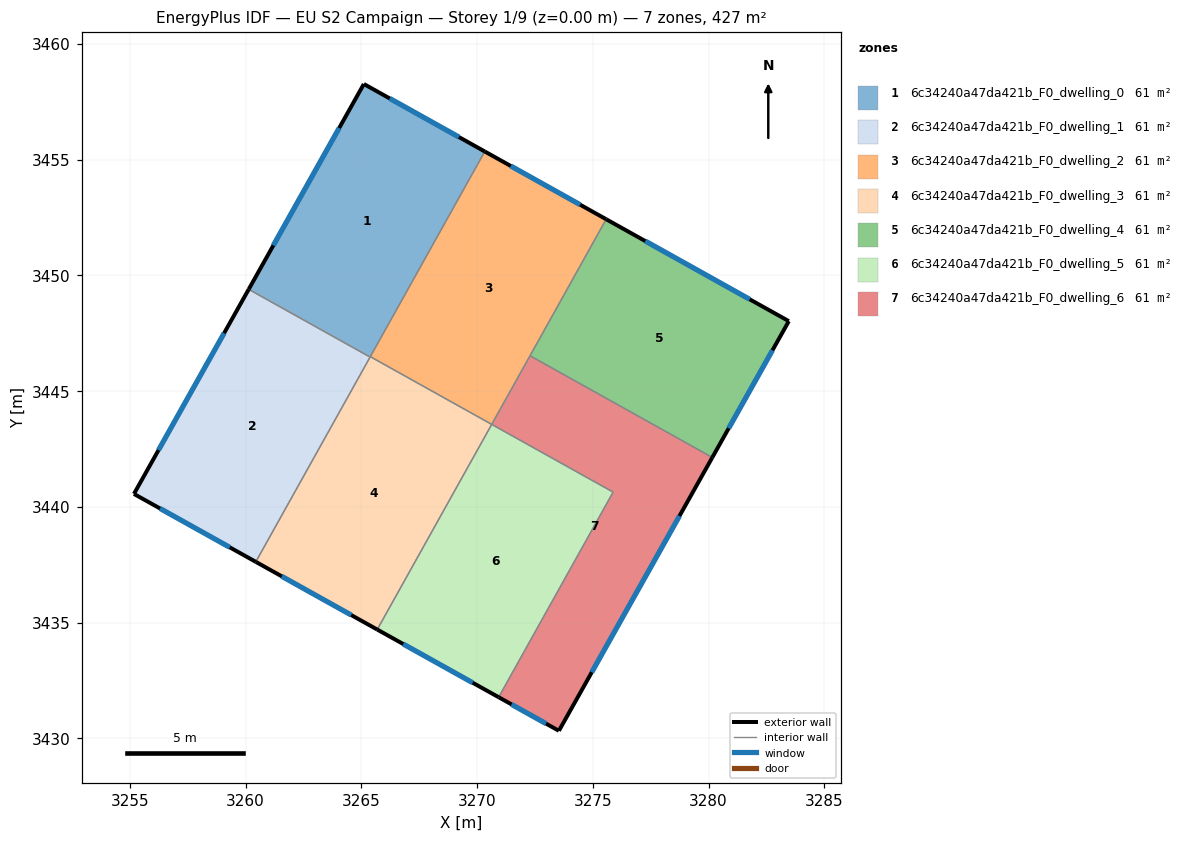
=== STOREY PLAN SPEC (per zone: floor XY polygon, exterior-wall plan segments, windows/doors) ===
zone 1: 6c34240a47da421b_F0_dwelling_0  (61.0 m²)
  floor: (3270.33, 3455.35) (3265.38, 3446.47) (3260.13, 3449.40) (3265.11, 3458.27)
  exterior wall: (3265.11, 3458.27) – (3260.13, 3449.40)  [10.2 m]
    window: (3264.04, 3456.37) – (3261.20, 3451.30)  [10.0 m²]
  exterior wall: (3270.33, 3455.35) – (3265.11, 3458.27)  [6.0 m]
    window: (3269.21, 3455.98) – (3266.23, 3457.64)  [5.9 m²]
  interior walls: 3
zone 2: 6c34240a47da421b_F0_dwelling_1  (61.0 m²)
  floor: (3265.38, 3446.47) (3260.44, 3437.62) (3255.17, 3440.56) (3260.13, 3449.40)
  exterior wall: (3260.13, 3449.40) – (3255.17, 3440.56)  [10.1 m]
    window: (3259.07, 3447.50) – (3256.24, 3442.45)  [9.9 m²]
  exterior wall: (3255.17, 3440.56) – (3260.44, 3437.62)  [6.0 m]
    window: (3256.30, 3439.93) – (3259.31, 3438.25)  [5.9 m²]
  interior walls: 2
zone 3: 6c34240a47da421b_F0_dwelling_2  (61.0 m²)
  floor: (3275.58, 3452.43) (3270.63, 3443.56) (3265.39, 3446.49) (3270.33, 3455.35)
  exterior wall: (3275.58, 3452.43) – (3270.33, 3455.35)  [6.0 m]
    window: (3274.46, 3453.05) – (3271.46, 3454.73)  [5.9 m²]
  interior walls: 4
zone 4: 6c34240a47da421b_F0_dwelling_3  (61.0 m²)
  floor: (3270.63, 3443.56) (3265.69, 3434.70) (3260.44, 3437.62) (3265.39, 3446.49)
  exterior wall: (3260.44, 3437.62) – (3265.69, 3434.70)  [6.0 m]
    window: (3261.56, 3437.00) – (3264.56, 3435.32)  [5.9 m²]
  interior walls: 4
zone 5: 6c34240a47da421b_F0_dwelling_4  (61.0 m²)
  floor: (3283.47, 3448.02) (3280.16, 3442.13) (3272.29, 3446.53) (3275.58, 3452.43)
  exterior wall: (3280.16, 3442.13) – (3283.47, 3448.02)  [6.8 m]
    window: (3280.87, 3443.39) – (3282.76, 3446.76)  [6.6 m²]
  exterior wall: (3283.47, 3448.02) – (3275.58, 3452.43)  [9.0 m]
    window: (3281.78, 3448.97) – (3277.27, 3451.48)  [8.9 m²]
  interior walls: 2
zone 6: 6c34240a47da421b_F0_dwelling_5  (61.0 m²)
  floor: (3275.88, 3440.64) (3270.93, 3431.77) (3265.69, 3434.70) (3270.63, 3443.56)
  exterior wall: (3265.69, 3434.70) – (3270.93, 3431.77)  [6.0 m]
    window: (3266.81, 3434.07) – (3269.81, 3432.40)  [5.9 m²]
  interior walls: 3
zone 7: 6c34240a47da421b_F0_dwelling_6  (61.0 m²)
  floor: (3280.16, 3442.13) (3273.54, 3430.32) (3270.93, 3431.77) (3275.88, 3440.64) (3270.63, 3443.56) (3272.29, 3446.53)
  exterior wall: (3273.54, 3430.32) – (3280.16, 3442.13)  [13.5 m]
    window: (3274.96, 3432.85) – (3278.74, 3439.60)  [13.3 m²]
  exterior wall: (3270.93, 3431.77) – (3273.54, 3430.32)  [3.0 m]
    window: (3271.49, 3431.46) – (3272.98, 3430.63)  [2.9 m²]
  interior walls: 4

=== DERIVED (storey summary) ===
Building: EU S2 Campaign
Storey: 1 of 9  (floor level z = 0.00 m)
Storey gross floor area: 426.8 m²
Zones on this storey: 7
  - 6c34240a47da421b_F0_dwelling_0: floor 61.0 m²; exterior wall 16.2 m (48.5 m²); 2 window(s) 15.8 m²; WWR 32.7%
  - 6c34240a47da421b_F0_dwelling_1: floor 61.0 m²; exterior wall 16.2 m (48.5 m²); 2 window(s) 15.8 m²; WWR 32.7%
  - 6c34240a47da421b_F0_dwelling_2: floor 61.0 m²; exterior wall 6.0 m (18.0 m²); 1 window(s) 5.9 m²; WWR 32.7%
  - 6c34240a47da421b_F0_dwelling_3: floor 61.0 m²; exterior wall 6.0 m (18.0 m²); 1 window(s) 5.9 m²; WWR 32.7%
  - 6c34240a47da421b_F0_dwelling_4: floor 61.0 m²; exterior wall 15.8 m (47.4 m²); 2 window(s) 15.5 m²; WWR 32.7%
  - 6c34240a47da421b_F0_dwelling_5: floor 61.0 m²; exterior wall 6.0 m (18.0 m²); 1 window(s) 5.9 m²; WWR 32.7%
  - 6c34240a47da421b_F0_dwelling_6: floor 61.0 m²; exterior wall 16.5 m (49.6 m²); 2 window(s) 16.2 m²; WWR 32.7%
Zone adjacency (shared interzone walls):
  - 6c34240a47da421b_F0_dwelling_0 ↔ 6c34240a47da421b_F0_dwelling_1
  - 6c34240a47da421b_F0_dwelling_0 ↔ 6c34240a47da421b_F0_dwelling_2
  - 6c34240a47da421b_F0_dwelling_0 ↔ 6c34240a47da421b_F0_dwelling_3
  - 6c34240a47da421b_F0_dwelling_1 ↔ 6c34240a47da421b_F0_dwelling_3
  - 6c34240a47da421b_F0_dwelling_2 ↔ 6c34240a47da421b_F0_dwelling_3
  - 6c34240a47da421b_F0_dwelling_2 ↔ 6c34240a47da421b_F0_dwelling_4
  - 6c34240a47da421b_F0_dwelling_2 ↔ 6c34240a47da421b_F0_dwelling_6
  - 6c34240a47da421b_F0_dwelling_3 ↔ 6c34240a47da421b_F0_dwelling_5
  - 6c34240a47da421b_F0_dwelling_4 ↔ 6c34240a47da421b_F0_dwelling_6
  - 6c34240a47da421b_F0_dwelling_5 ↔ 6c34240a47da421b_F0_dwelling_6